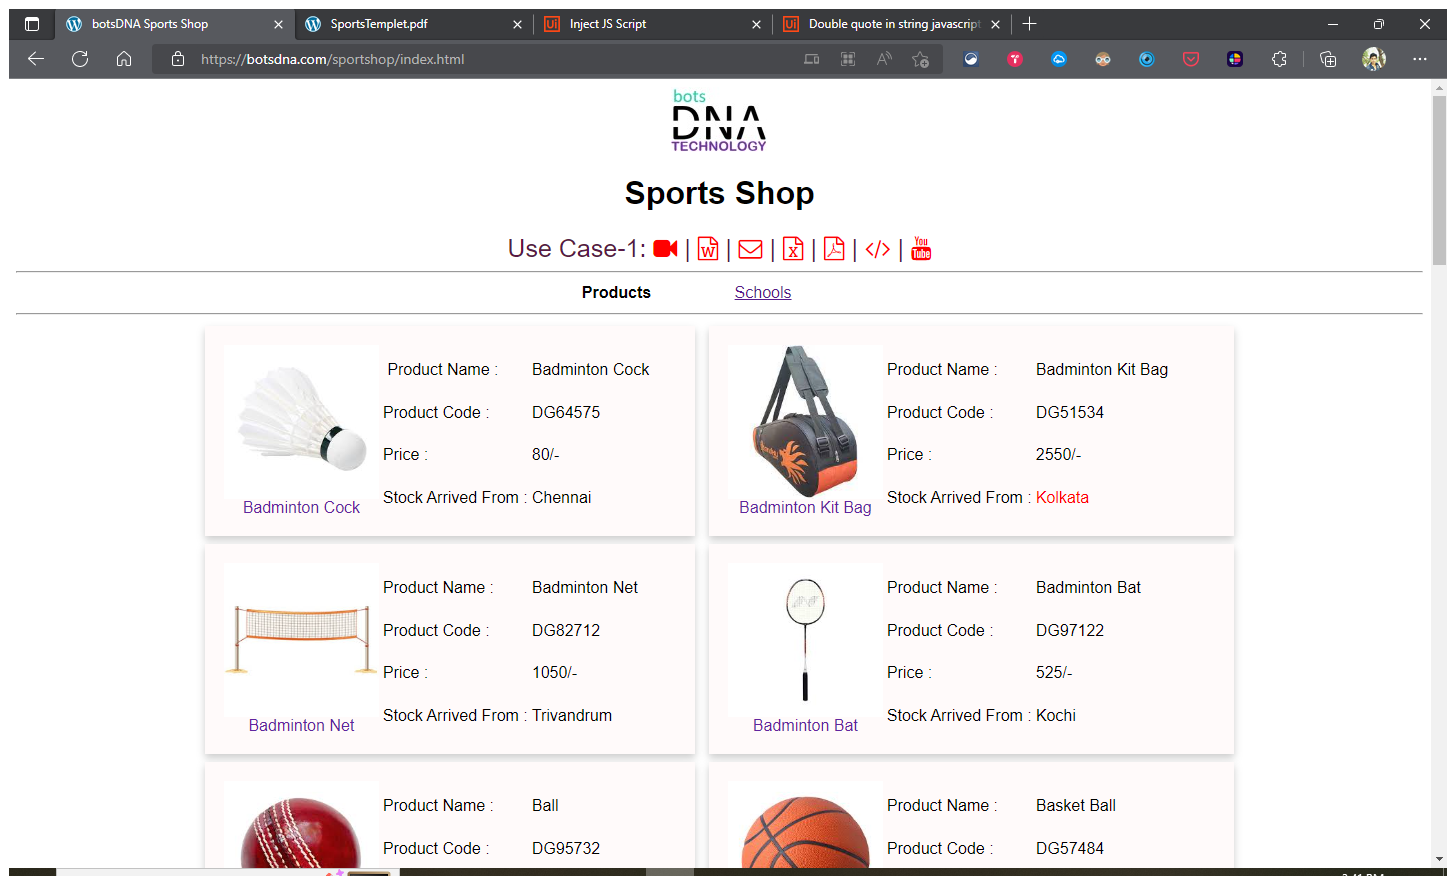
Task: sports shop bot
Workflow: Main

Step 1: Use Browser Edge: botsDNA Sports Shop in window 'botsDNA Sports Shop' (msedge.exe)

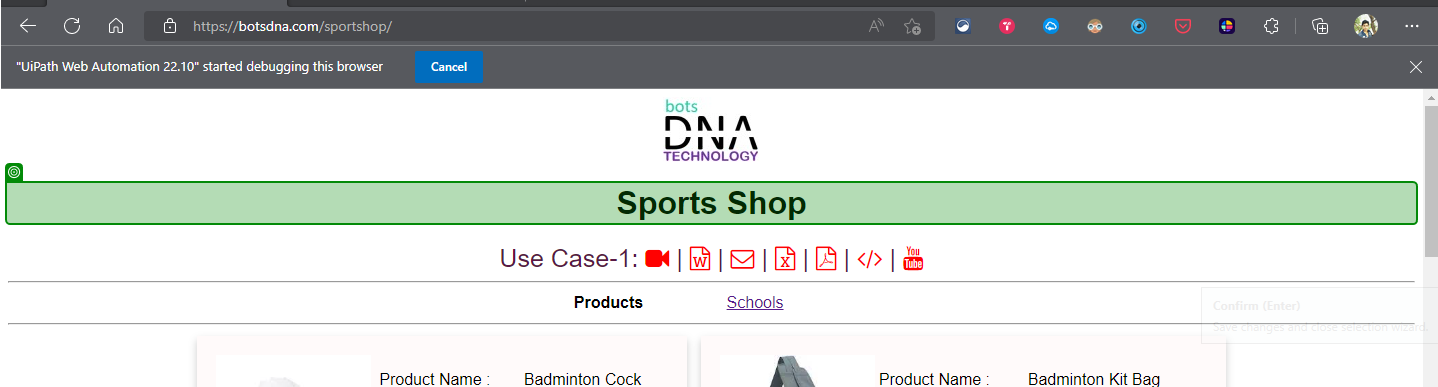
Step 2: check 'Sports Shop'

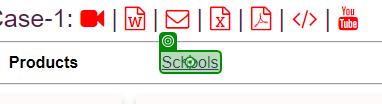
Step 3: click

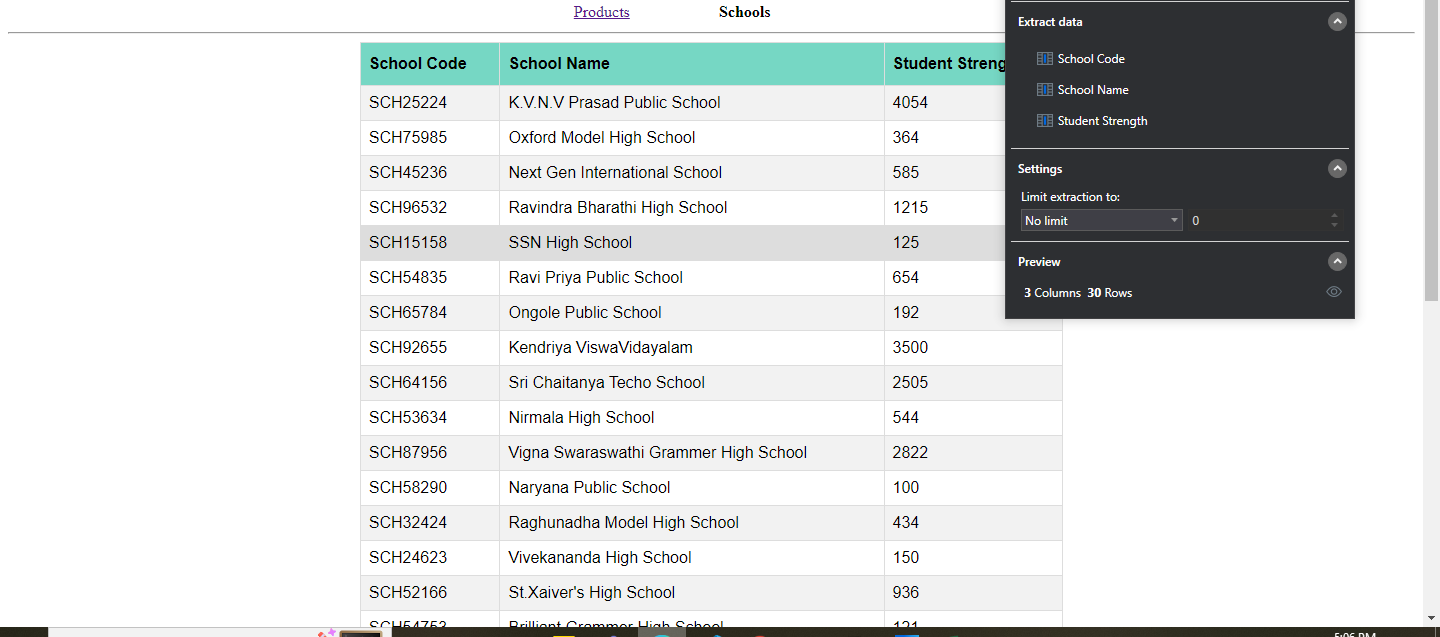
Step 4: get-text